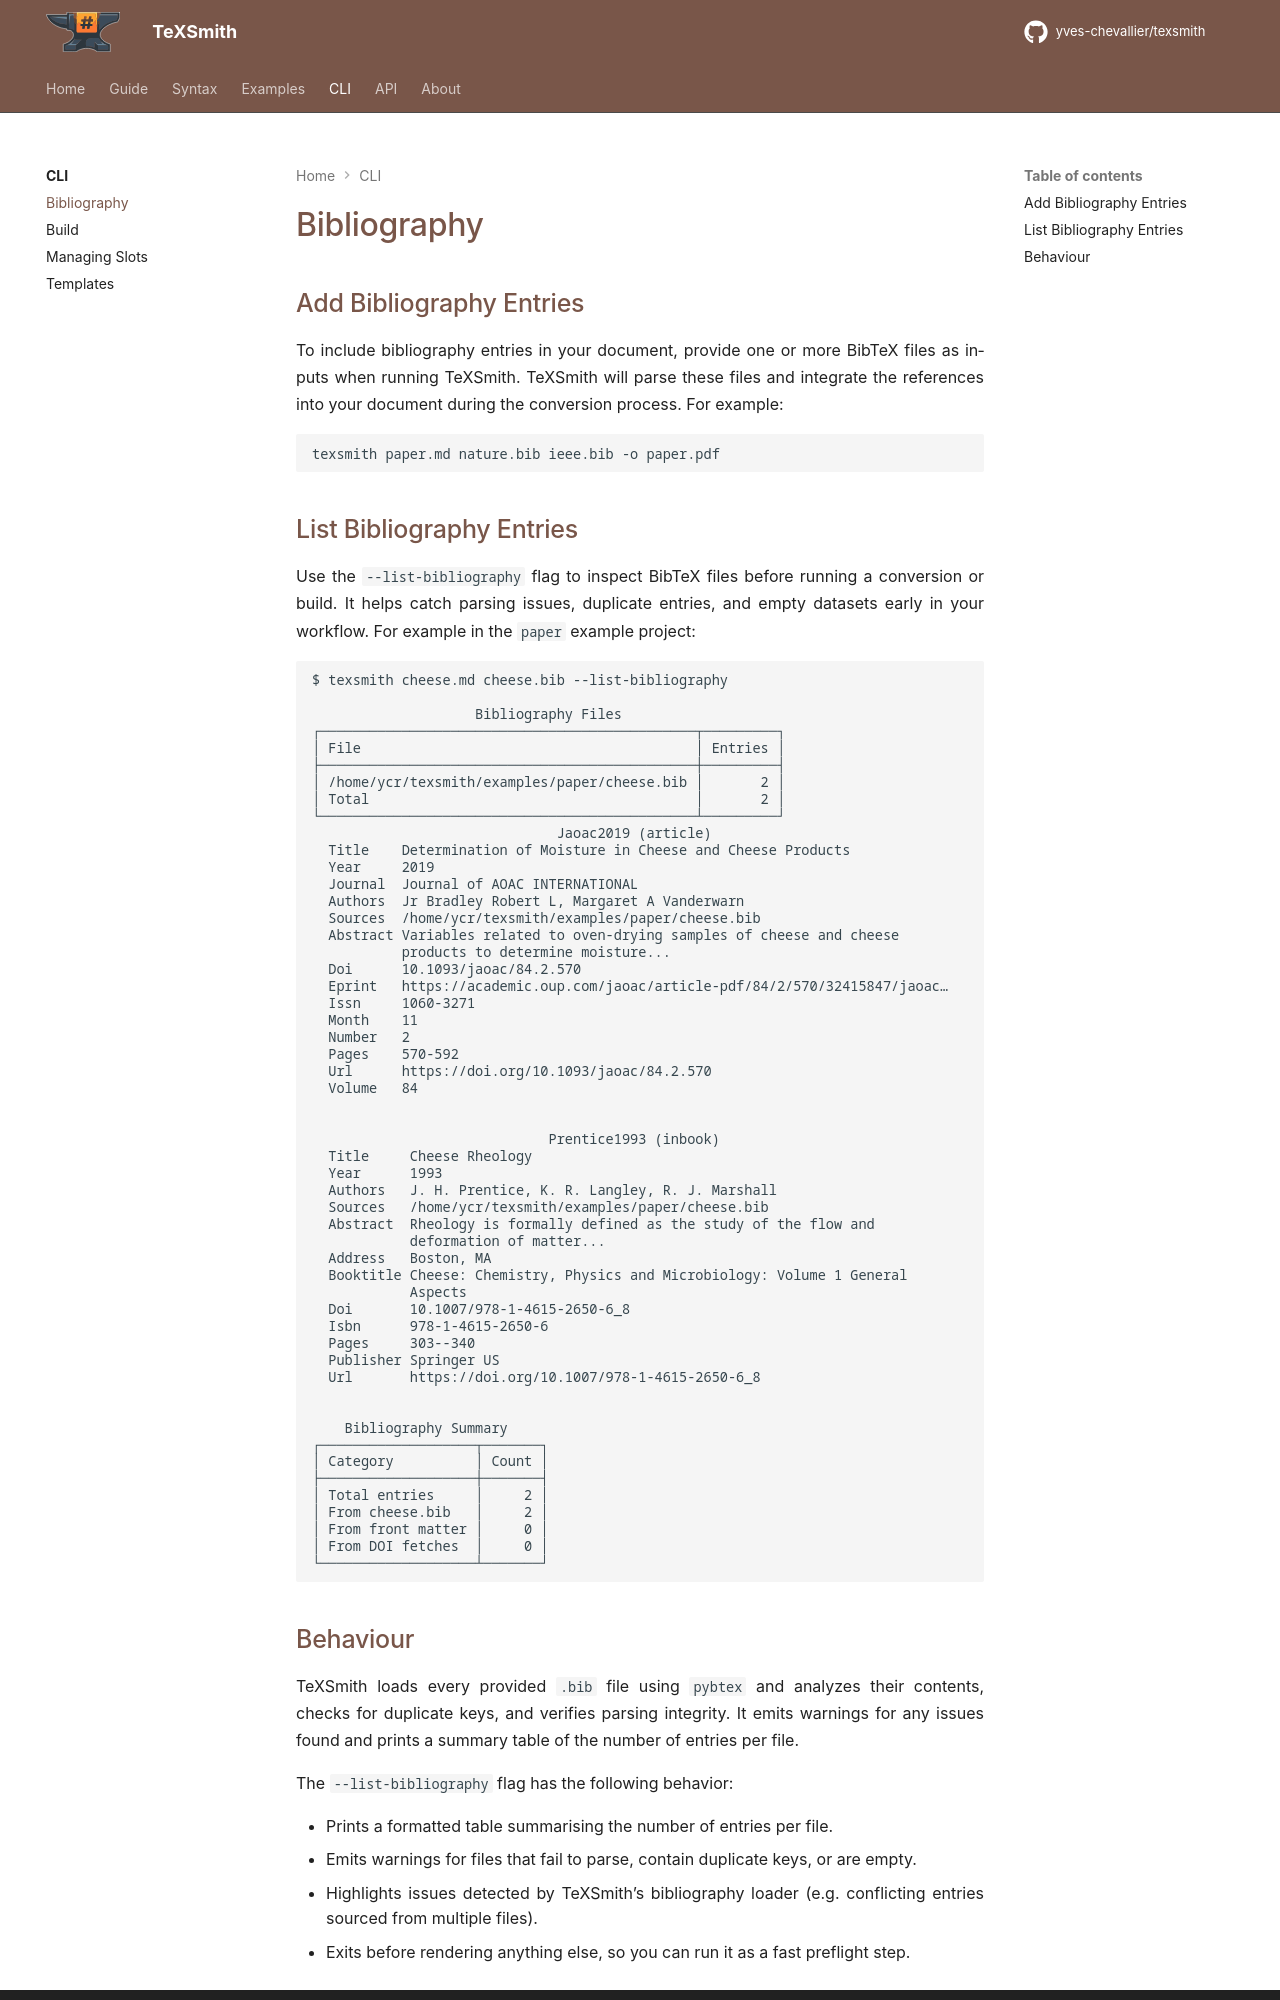

repository: yves-chevallier/texsmith · page: 0.7.0/cli/bibliography/index.html · generator: mkdocs

# Bibliography

## Add Bibliography Entries

To include bibliography entries in your document, provide one or more BibTeX files as inputs when running TeXSmith. TeXSmith will parse these files and integrate the references into your document during the conversion process. For example:

```bash
texsmith paper.md nature.bib ieee.bib -o paper.pdf
```

## List Bibliography Entries

Use the `--list-bibliography` flag to inspect BibTeX files before running a conversion or build. It helps catch parsing issues, duplicate entries, and empty datasets early in your workflow. For example in the `paper` example project:

```text
$ texsmith cheese.md cheese.bib --list-bibliography

                    Bibliography Files
┌──────────────────────────────────────────────┬─────────┐
│ File                                         │ Entries │
├──────────────────────────────────────────────┼─────────┤
│ /home/ycr/texsmith/examples/paper/cheese.bib │       2 │
│ Total                                        │       2 │
└──────────────────────────────────────────────┴─────────┘
                              Jaoac2019 (article)
  Title    Determination of Moisture in Cheese and Cheese Products
  Year     2019
  Journal  Journal of AOAC INTERNATIONAL
  Authors  Jr Bradley Robert L, Margaret A Vanderwarn
  Sources  /home/ycr/texsmith/examples/paper/cheese.bib
  Abstract Variables related to oven-drying samples of cheese and cheese
           products to determine moisture...
  Doi      10.1093/jaoac/84.2.570
  Eprint   https://academic.oup.com/jaoac/article-pdf/84/2/570/32415847/jaoac…
  Issn     1060-3271
  Month    11
  Number   2
  Pages    570-592
  Url      https://doi.org/10.1093/jaoac/84.2.570
  Volume   84


                             Prentice1993 (inbook)
  Title     Cheese Rheology
  Year      1993
  Authors   J. H. Prentice, K. R. Langley, R. J. Marshall
  Sources   /home/ycr/texsmith/examples/paper/cheese.bib
  Abstract  Rheology is formally defined as the study of the flow and
            deformation of matter...
  Address   Boston, MA
  Booktitle Cheese: Chemistry, Physics and Microbiology: Volume 1 General
            Aspects
  Doi       10.1007/978-1-4615-2650-6_8
  Isbn      978-1-4615-2650-6
  Pages     303--340
  Publisher Springer US
  Url       https://doi.org/10.1007/978-1-4615-2650-6_8


    Bibliography Summary
┌───────────────────┬───────┐
│ Category          │ Count │
├───────────────────┼───────┤
│ Total entries     │     2 │
│ From cheese.bib   │     2 │
│ From front matter │     0 │
│ From DOI fetches  │     0 │
└───────────────────┴───────┘
```
